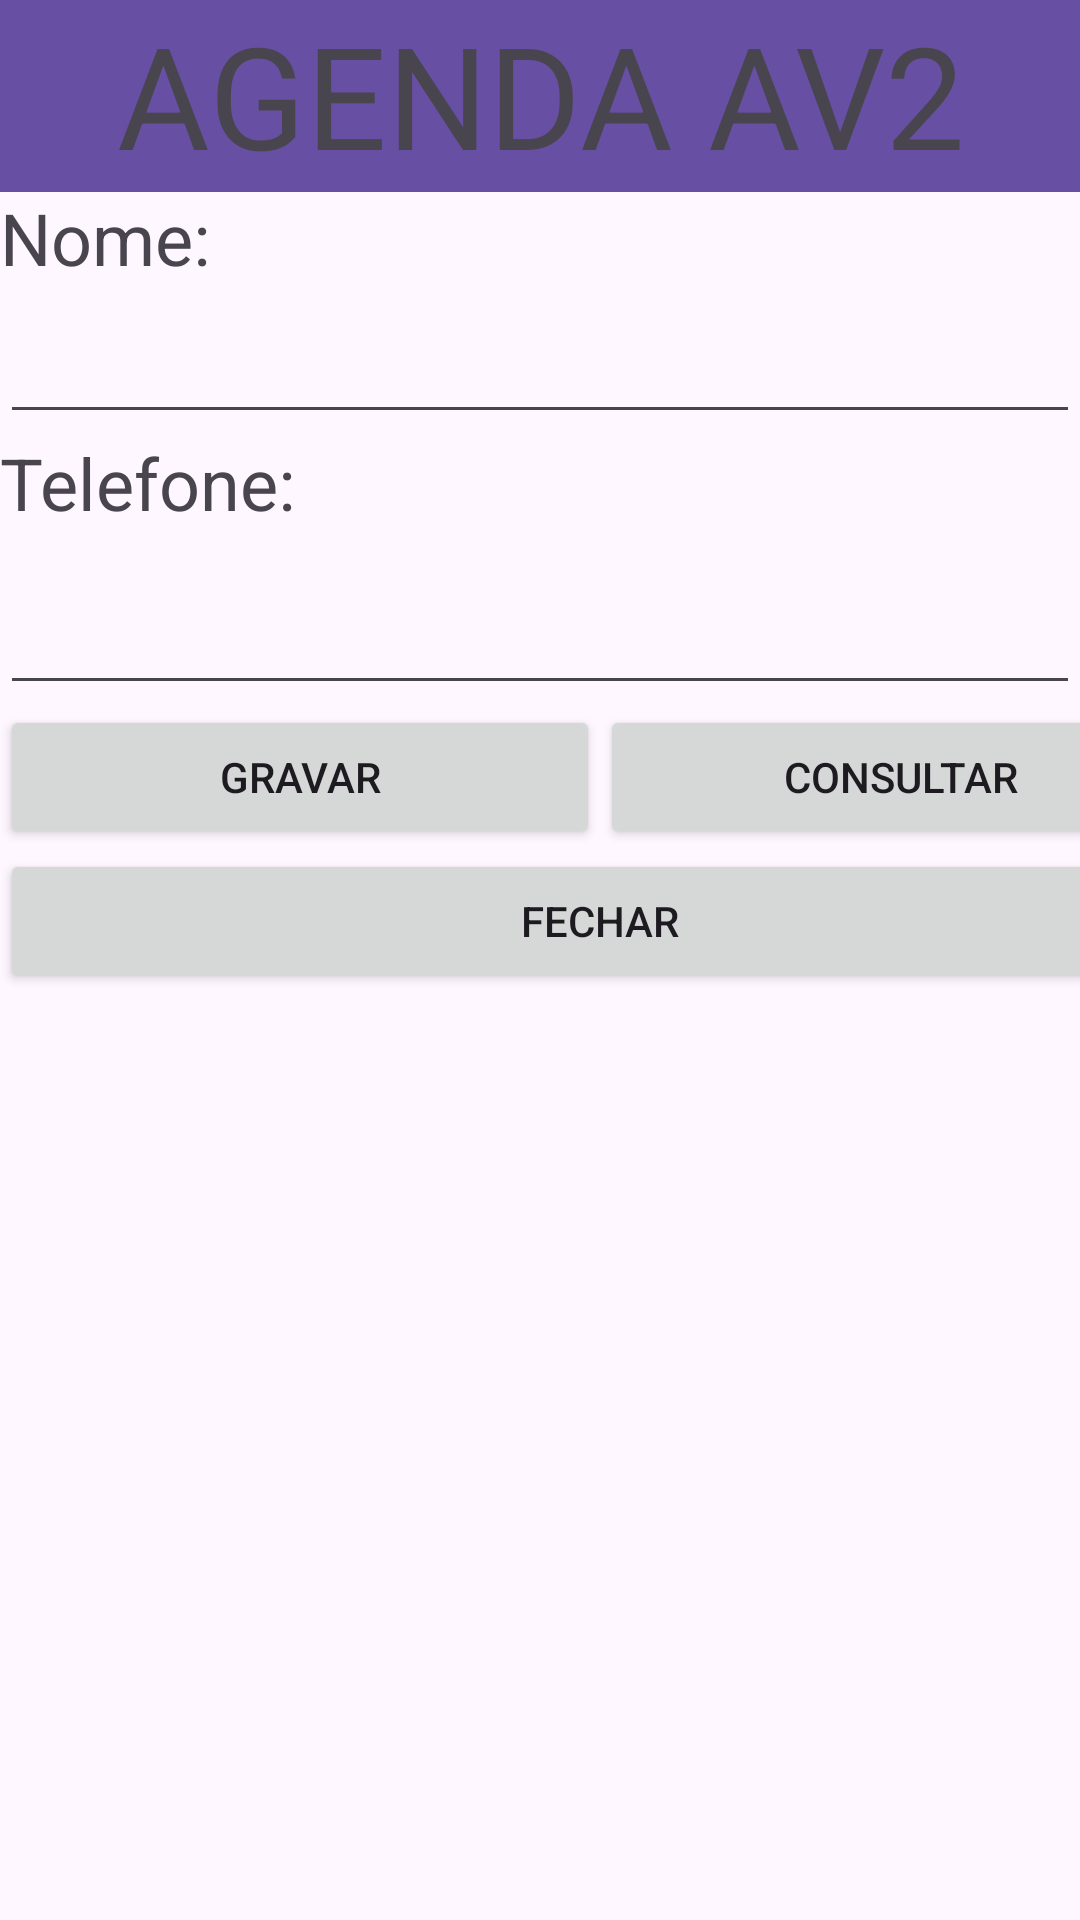

Here is an Android app screen rendered from its layout file. Give the layout XML and the strings, colors and styles it references.
<!-- AndroidManifest.xml: activity theme Theme.AgendaAV2 -->
<!-- res/layout/activity_main.xml -->
<?xml version="1.0" encoding="utf-8"?>
<androidx.coordinatorlayout.widget.CoordinatorLayout xmlns:android="http://schemas.android.com/apk/res/android"
    xmlns:app="http://schemas.android.com/apk/res-auto"
    xmlns:tools="http://schemas.android.com/tools"
    android:layout_width="match_parent"
    android:layout_height="match_parent"
    android:fitsSystemWindows="true"
    tools:context=".MainActivity">

    <androidx.appcompat.widget.Toolbar
        android:id="@+id/toolbar"
        android:layout_width="match_parent"
        android:layout_height="wrap_content"
        android:background="?attr/colorPrimary"
        android:minHeight="?attr/actionBarSize"
        android:theme="?attr/actionBarTheme" />

    <LinearLayout
        android:id="@+id/linearLayout"
        android:layout_width="match_parent"
        android:layout_height="wrap_content"
        android:orientation="vertical">

        <TextView
            android:id="@+id/textView"
            android:layout_width="match_parent"
            android:layout_height="63dp"
            android:gravity="center"
            android:text="Agenda AV2"
            android:textAllCaps="true"
            android:textSize="20sp"
            app:autoSizeTextType="uniform" />

        <TextView
            android:id="@+id/textView3"
            android:layout_width="match_parent"
            android:layout_height="wrap_content"
            android:gravity="start"
            android:text="Nome:"
            android:textSize="24sp" />

        <EditText
            android:id="@+id/etNomeCad"
            android:layout_width="match_parent"
            android:layout_height="wrap_content"
            android:ems="10"
            android:gravity="start"
            android:inputType="text"
            android:textSize="24sp" />

        <TextView
            android:id="@+id/textView4"
            android:layout_width="match_parent"
            android:layout_height="41dp"
            android:text="Telefone:"
            android:textSize="24sp" />

        <EditText
            android:id="@+id/etFoneCad"
            android:layout_width="match_parent"
            android:layout_height="wrap_content"
            android:ems="10"
            android:gravity="start"
            android:inputType="text"
            android:textSize="24sp" />

        <LinearLayout
            android:layout_width="match_parent"
            android:layout_height="wrap_content"
            android:orientation="horizontal">

            <Button
                android:id="@+id/btGravarCad"
                android:layout_width="200dp"
                android:layout_height="wrap_content"
                android:text="GRAVAR" />

            <Button
                android:id="@+id/btConsultarCad"
                android:layout_width="200dp"
                android:layout_height="wrap_content"
                android:text="CONSULTAR" />

        </LinearLayout>

        <Button
            android:id="@+id/btFechar"
            android:layout_width="400dp"
            android:layout_height="wrap_content"
            android:text="FECHAR" />

    </LinearLayout>

</androidx.coordinatorlayout.widget.CoordinatorLayout>
<!-- resources referenced by this layout -->
<resources>
  <style name="Theme.AgendaAV2" parent="Base.Theme.AgendaAV2" />
  <style name="Base.Theme.AgendaAV2" parent="Theme.Material3.DayNight.NoActionBar">
          
          
      </style>
</resources>
